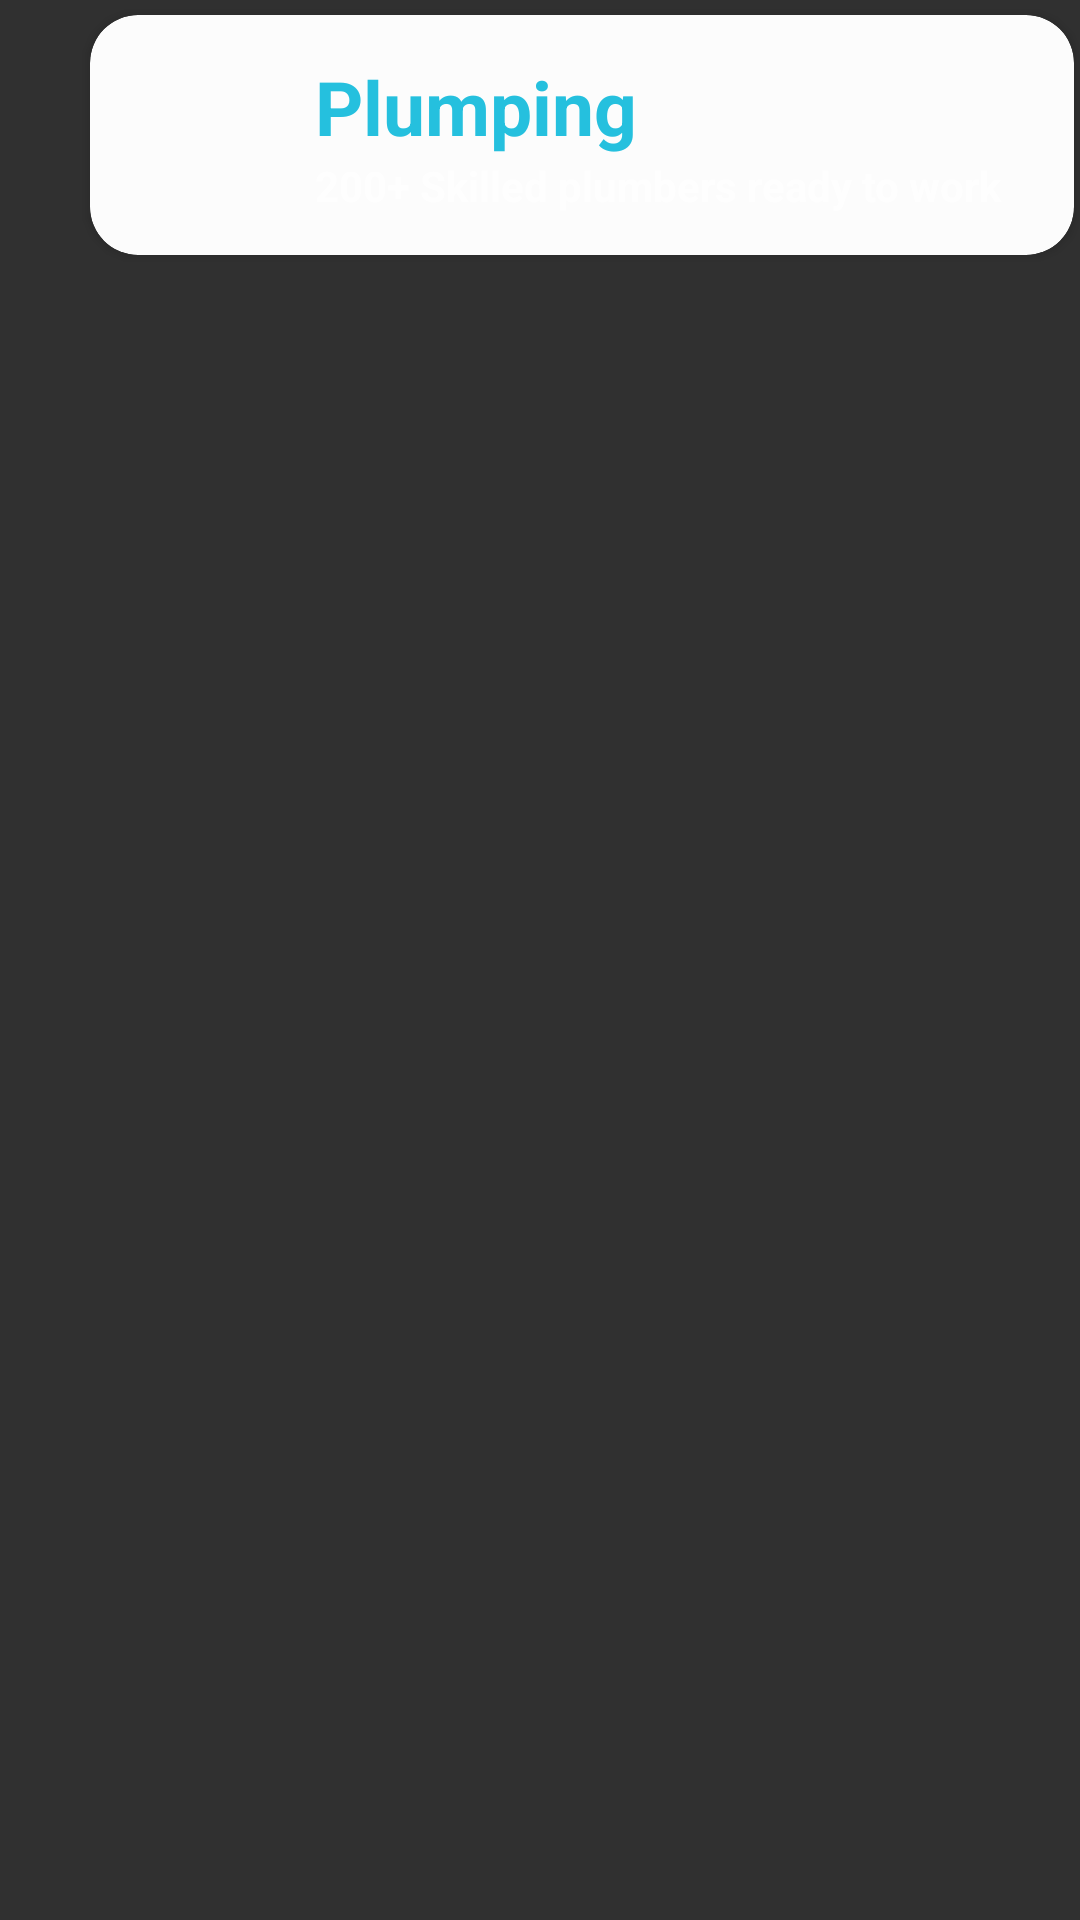

The Android layout XML behind this screen, and the referenced resources:
<!-- AndroidManifest.xml: application theme AppTheme -->
<!-- res/layout/card_services.xml -->
<?xml version="1.0" encoding="utf-8"?>
<RelativeLayout xmlns:android="http://schemas.android.com/apk/res/android"
    android:layout_width="match_parent"
    android:layout_height="wrap_content"
    xmlns:app="http://schemas.android.com/apk/res-auto">

    <androidx.cardview.widget.CardView
        android:layout_width="match_parent"
        android:layout_height="wrap_content"
        android:layout_marginTop="5dp"
        android:layout_marginBottom="5dp"
        android:layout_marginLeft="30dp"
        android:layout_marginRight="2dp"
        android:minHeight="80dp"
        app:cardBackgroundColor="@color/whiteBodyColor"
        app:cardElevation="2dp"
        app:cardCornerRadius="16dp">

        <LinearLayout
            android:layout_width="match_parent"
            android:layout_height="wrap_content"
            android:orientation="vertical"
            android:layout_gravity="center"
            android:layout_marginLeft="50dp">

            <TextView
                android:text="Plumping"
                style="@style/viewParent.headerText"
                android:textColor="@color/primaryTextColor" />

            <TextView
                android:layout_width="wrap_content"
                android:layout_height="wrap_content"
                android:text="200+ Skilled plumbers ready to work"
                android:textStyle="bold"
                android:textSize="14sp"/>

        </LinearLayout>

    </androidx.cardview.widget.CardView>

    <ImageView
        android:layout_width="60dp"
        android:layout_height="60dp"
        android:src="@drawable/img_plumping"
        android:layout_centerVertical="true"
        android:elevation="13dp"/>

</RelativeLayout>
<!-- resources referenced by this layout -->
<resources>
  <color name="primaryTextColor">#25C0DE</color>
  <color name="whiteBodyColor">#FCFCFC</color>
  <style name="viewParent.headerText">
          <item name="android:textColor">@color/contentTextColor</item>
          <item name="android:textSize">@dimen/headerTextSize</item>
          <item name="android:textStyle">bold</item>
      </style>
  <style name="AppTheme" parent="Theme.AppCompat">
          
          <item name="windowActionBar">false</item>
          <item name="windowNoTitle">true</item>
  
  
          <item name="colorPrimary">@color/colorPrimary</item>
          <item name="colorPrimaryDark">@color/colorPrimaryDark</item>
          <item name="colorAccent">@color/colorAccent</item>
  
  
      </style>
  <color name="contentTextColor">#020000</color>
  <dimen name="headerTextSize">25sp</dimen>
  <color name="colorPrimary">#ffffff</color>
  <color name="colorPrimaryDark">#ffffff</color>
  <color name="colorAccent">#ffffff</color>
</resources>
